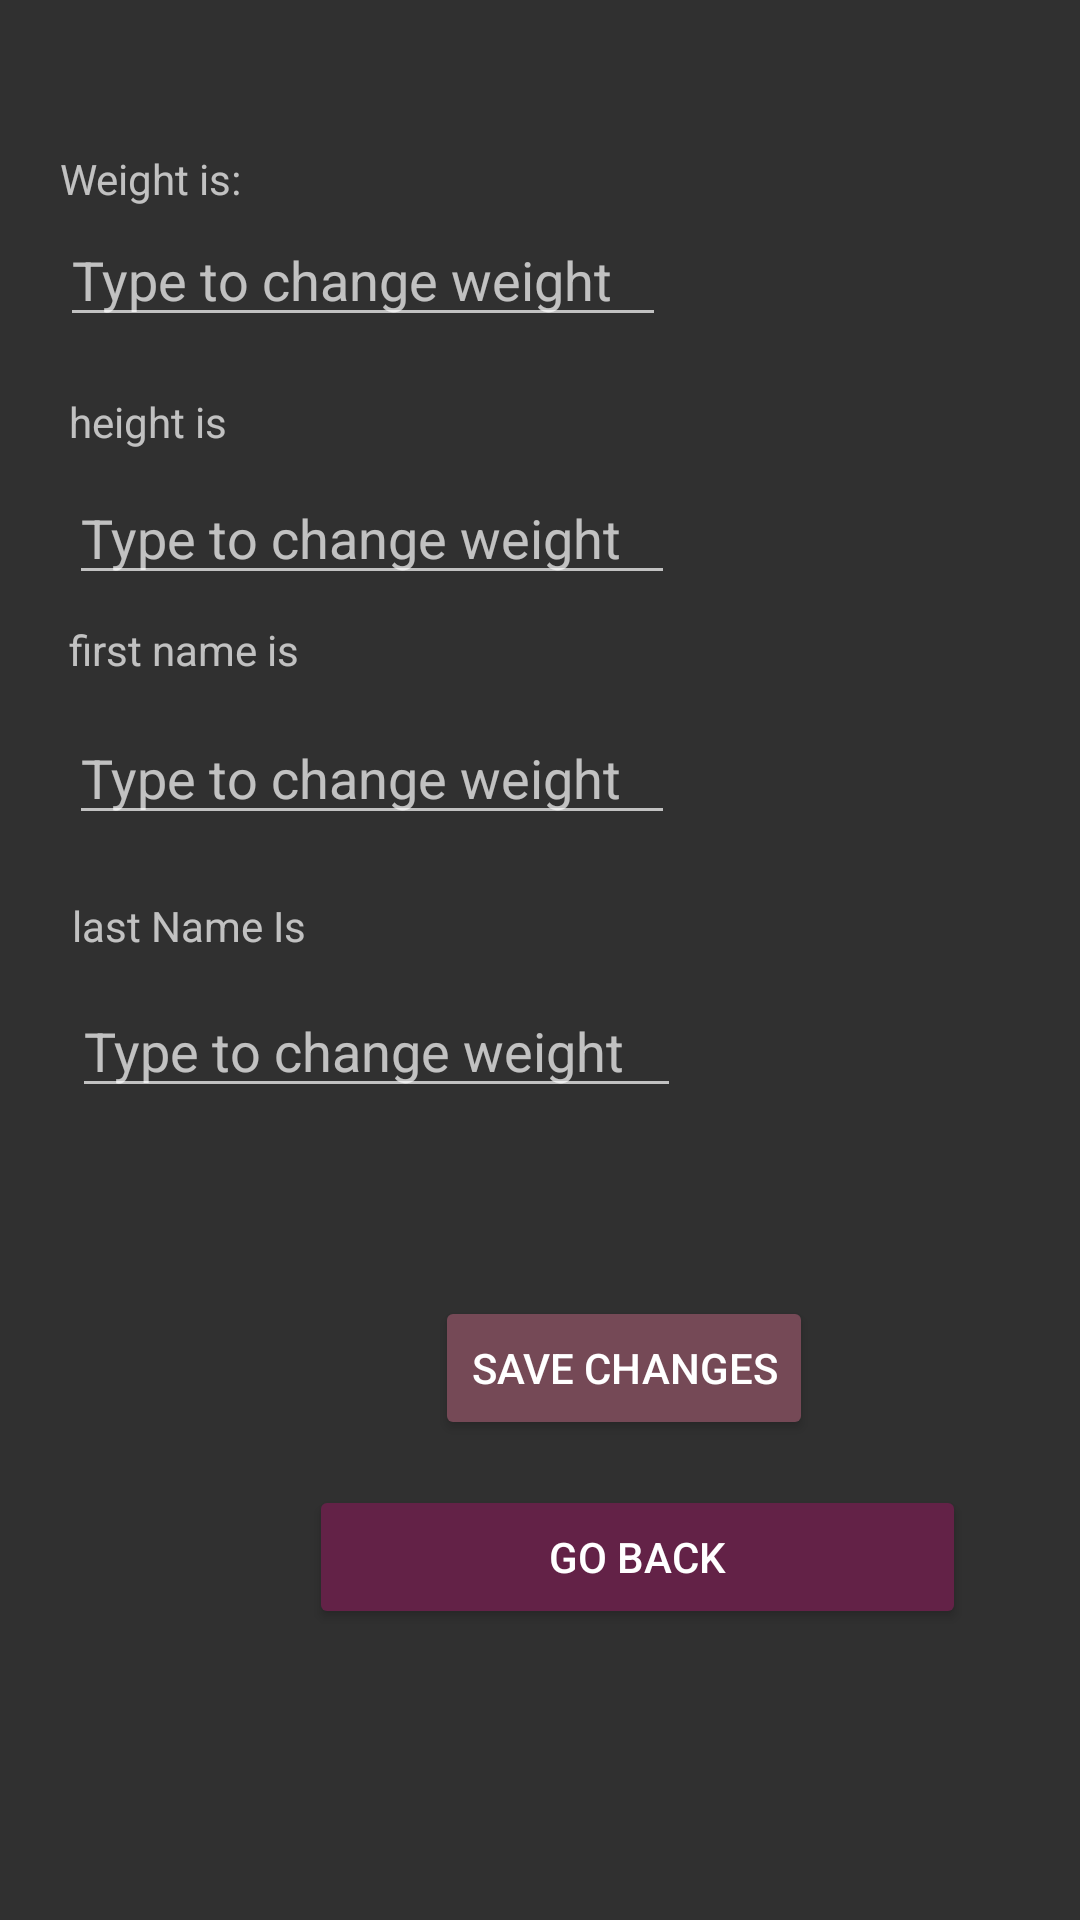

Produce the Android XML layout that renders to this screen, including the resource entries it uses.
<!-- AndroidManifest.xml: application theme Theme.AppCompat -->
<!-- res/layout/activity_settings.xml -->
<?xml version="1.0" encoding="utf-8"?>
<RelativeLayout xmlns:android="http://schemas.android.com/apk/res/android"
    android:id="@+id/userNameUpdate"
    android:layout_width="match_parent"
    android:layout_height="match_parent">

    <Button
        android:id="@+id/submitSettings"
        android:layout_width="wrap_content"
        android:layout_height="wrap_content"
        android:text="Save Changes"
        android:backgroundTint="#754956"
        android:layout_alignParentStart="true"
        android:layout_marginStart="145dp"
        android:layout_alignParentBottom="true"
        android:layout_marginBottom="160dp"
        android:layout_centerHorizontal="true" />

    <Button
        android:id="@+id/back"
        android:layout_width="219dp"
            android:layout_height="wrap_content"
            android:text="Go Back" android:backgroundTint="#632247"
            android:layout_alignParentStart="true"
            android:layout_marginStart="103dp" android:layout_alignParentBottom="true"
            android:layout_marginBottom="97dp" android:layout_centerHorizontal="true"/>
    <EditText
            android:id="@+id/weightChangeInput"
            android:layout_width="wrap_content"
            android:layout_height="wrap_content"
            android:ems="10"
            android:hint="@string/weightChangeInput"
            android:inputType="textPersonName" android:layout_alignParentStart="true"
            android:layout_alignParentTop="true" android:layout_marginTop="71dp" android:layout_alignParentEnd="true"
            android:layout_marginStart="20dp" android:layout_marginEnd="138dp"/>
    <TextView
            android:text="@string/weightSetting"
            android:layout_width="wrap_content"
            android:layout_height="wrap_content" android:layout_alignParentStart="true"
            android:layout_marginStart="20dp" android:layout_alignParentTop="true" android:layout_marginTop="50dp"
            android:id="@+id/weightSetting"/>
    <EditText
            android:id="@+id/lastChangeInput"
            android:layout_width="wrap_content"
            android:layout_height="wrap_content"
            android:ems="10"
            android:hint="@string/weightChangeInput"
            android:inputType="textPersonName" android:layout_alignParentStart="true"
            android:layout_alignParentTop="true" android:layout_marginTop="328dp" android:layout_alignParentEnd="true"
            android:layout_marginStart="24dp" android:layout_marginEnd="133dp" android:layout_centerVertical="true"/>
    <TextView
            android:text="@string/lastNameSetting"
            android:layout_width="wrap_content"
            android:layout_height="wrap_content" android:layout_alignParentStart="true"
            android:layout_marginStart="24dp" android:layout_alignParentTop="true" android:layout_marginTop="299dp"
            android:id="@+id/lastNameSetting"/>
    <EditText
            android:id="@+id/firstChangeInput"
            android:layout_width="wrap_content"
            android:layout_height="wrap_content"
            android:ems="10"
            android:hint="@string/weightChangeInput"
            android:inputType="textPersonName" android:layout_alignParentStart="true"
            android:layout_alignParentTop="true" android:layout_marginTop="237dp" android:layout_alignParentEnd="true"
            android:layout_marginStart="23dp" android:layout_marginEnd="135dp"/>
    <TextView
            android:text="@string/firstNameSetting"
            android:layout_width="wrap_content"
            android:layout_height="wrap_content" android:layout_alignParentStart="true"
            android:layout_marginStart="23dp" android:layout_alignParentTop="true" android:layout_marginTop="207dp"
            android:id="@+id/firstNameSetting"/>
    <EditText
            android:id="@+id/heightChangeInput"
            android:layout_width="wrap_content"
            android:layout_height="wrap_content"
            android:ems="10"
            android:hint="@string/weightChangeInput"
            android:inputType="textPersonName" android:layout_alignParentStart="true"
            android:layout_alignParentTop="true" android:layout_marginTop="157dp" android:layout_alignParentEnd="true"
            android:layout_marginStart="23dp" android:layout_marginEnd="135dp"/>
    <TextView
            android:text="@string/heightSetting"
            android:layout_width="wrap_content"
            android:layout_height="wrap_content" android:layout_alignParentStart="true"
            android:layout_marginStart="23dp" android:layout_alignParentTop="true" android:layout_marginTop="131dp"
            android:id="@+id/heightSetting"/>
</RelativeLayout>
<!-- resources referenced by this layout -->
<resources>
  <string name="firstNameSetting">first name is</string>
  <string name="heightSetting">height is</string>
  <string name="lastNameSetting">last Name Is</string>
  <string name="weightChangeInput">Type to change weight</string>
  <string name="weightSetting">Weight is:</string>
</resources>
